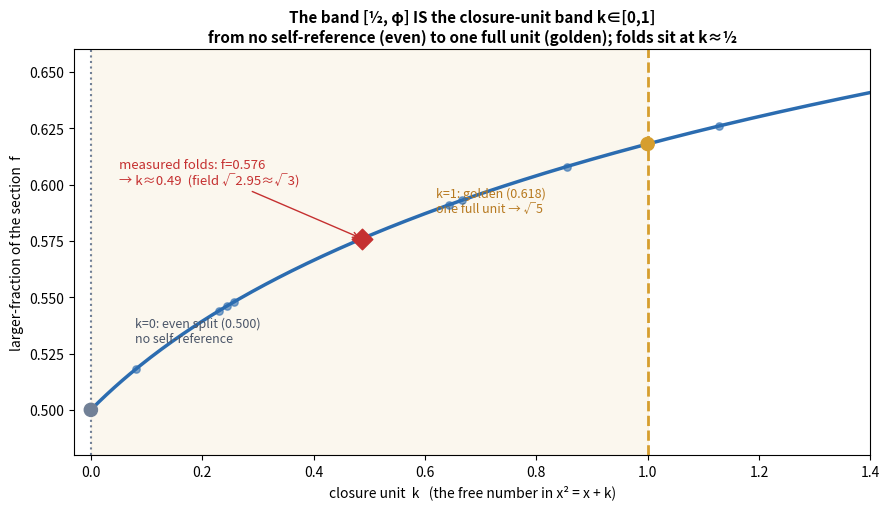

The matplotlib source for this figure:
import numpy as np
def x_of_k(k): return (1+np.sqrt(1+4*k))/2      # fixed point / larger:smaller ratio
def frac_of_k(k): x=x_of_k(k); return x/(1+x)    # larger-fraction of the section
def k_of_frac(f):
    x=f/(1-f)                                     # larger:smaller ratio
    return x*x - x                                # closure: k = x^2 - x

print("closure unit k  ->  field sqrt(1+4k)  ->  larger-fraction f = x/(1+x)")
for k in [0,0.25,0.5,0.75,1.0]:
    print(f"  k={k:4.2f}   sqrt(1+4k)={np.sqrt(1+4*k):.4f}   x=(1+sqrt)/2={x_of_k(k):.4f}   f={frac_of_k(k):.4f}")
print()
print(f"EVEN split  f=0.5    <->  k = {k_of_frac(0.5):.3f}   (unit 0: whole=part, no self-reference)")
print(f"GOLDEN      f=0.618  <->  k = {k_of_frac(1/((1+5**0.5)/2)):.3f}   (unit 1: one full unit -> sqrt5)")
print(f"MEASURED pooled f=0.576  <->  k = {k_of_frac(0.576):.3f}   (field sqrt(1+4k)={np.sqrt(1+4*k_of_frac(0.576)):.4f})")
print(f"NULL uniform    f=0.572  <->  k = {k_of_frac(0.572):.3f}")
print(f"k=1/2 exactly gives f = {frac_of_k(0.5):.4f}  (compare measured 0.576)")
# per-protein k
pf={'1CLL':0.518,'3PGK':0.608,'1PHP':0.546,'1GD1':0.548,'6LDH':0.626,'8TLN':0.544,'4AKE':0.591,'2LZM':0.593}
print("\nper-protein: mean fraction -> closure unit k")
ks=[]
for p,f in pf.items():
    k=k_of_frac(f); ks.append(k); print(f"  {p}: f={f:.3f}  k={k:.3f}")
print(f"  mean k = {np.mean(ks):.3f}  (range {min(ks):.2f}-{max(ks):.2f})")

import matplotlib; matplotlib.use("Agg"); import matplotlib.pyplot as plt
kk=np.linspace(0,1.4,300); ff=frac_of_k(kk)
fig,ax=plt.subplots(figsize=(9,5.2))
ax.axvspan(0,1,color="#d69e2e",alpha=0.08)
ax.plot(kk,ff,color="#2b6cb0",lw=2.5)
ax.axvline(0,color="#718096",ls=':',lw=1.5); ax.axvline(1,color="#d69e2e",ls='--',lw=2)
ax.scatter([0,1],[0.5,frac_of_k(1)],c=['#718096','#d69e2e'],s=90,zorder=5)
ax.annotate("k=0: even split (0.500)\nno self-reference",xy=(0,0.5),xytext=(0.08,0.53),fontsize=9,color="#4a5568")
ax.annotate("k=1: golden (0.618)\none full unit → √5",xy=(1,frac_of_k(1)),xytext=(0.62,0.588),fontsize=9,color="#b7791f")
km=k_of_frac(0.576)
ax.scatter([km],[0.576],c='#c53030',s=110,zorder=6,marker='D')
ax.annotate(f"measured folds: f=0.576\n→ k≈{km:.2f}  (field √{1+4*km:.2f}≈√3)",xy=(km,0.576),xytext=(0.05,0.60),fontsize=9.5,color="#c53030",
            arrowprops=dict(arrowstyle="->",color="#c53030"))
# per-protein
for p,f in pf.items():
    ax.scatter([k_of_frac(f)],[f],c="#2b6cb0",s=28,alpha=0.6,zorder=4)
ax.set_xlabel("closure unit  k   (the free number in x² = x + k)")
ax.set_ylabel("larger-fraction of the section  f")
ax.set_title("The band [½, φ] IS the closure-unit band k∈[0,1]\nfrom no self-reference (even) to one full unit (golden); folds sit at k≈½",fontsize=11,weight='bold')
ax.set_xlim(-0.03,1.4); ax.set_ylim(0.48,0.66)
plt.tight_layout(); plt.savefig("closure_unit.png",dpi=140); print("\nsaved closure_unit.png")
